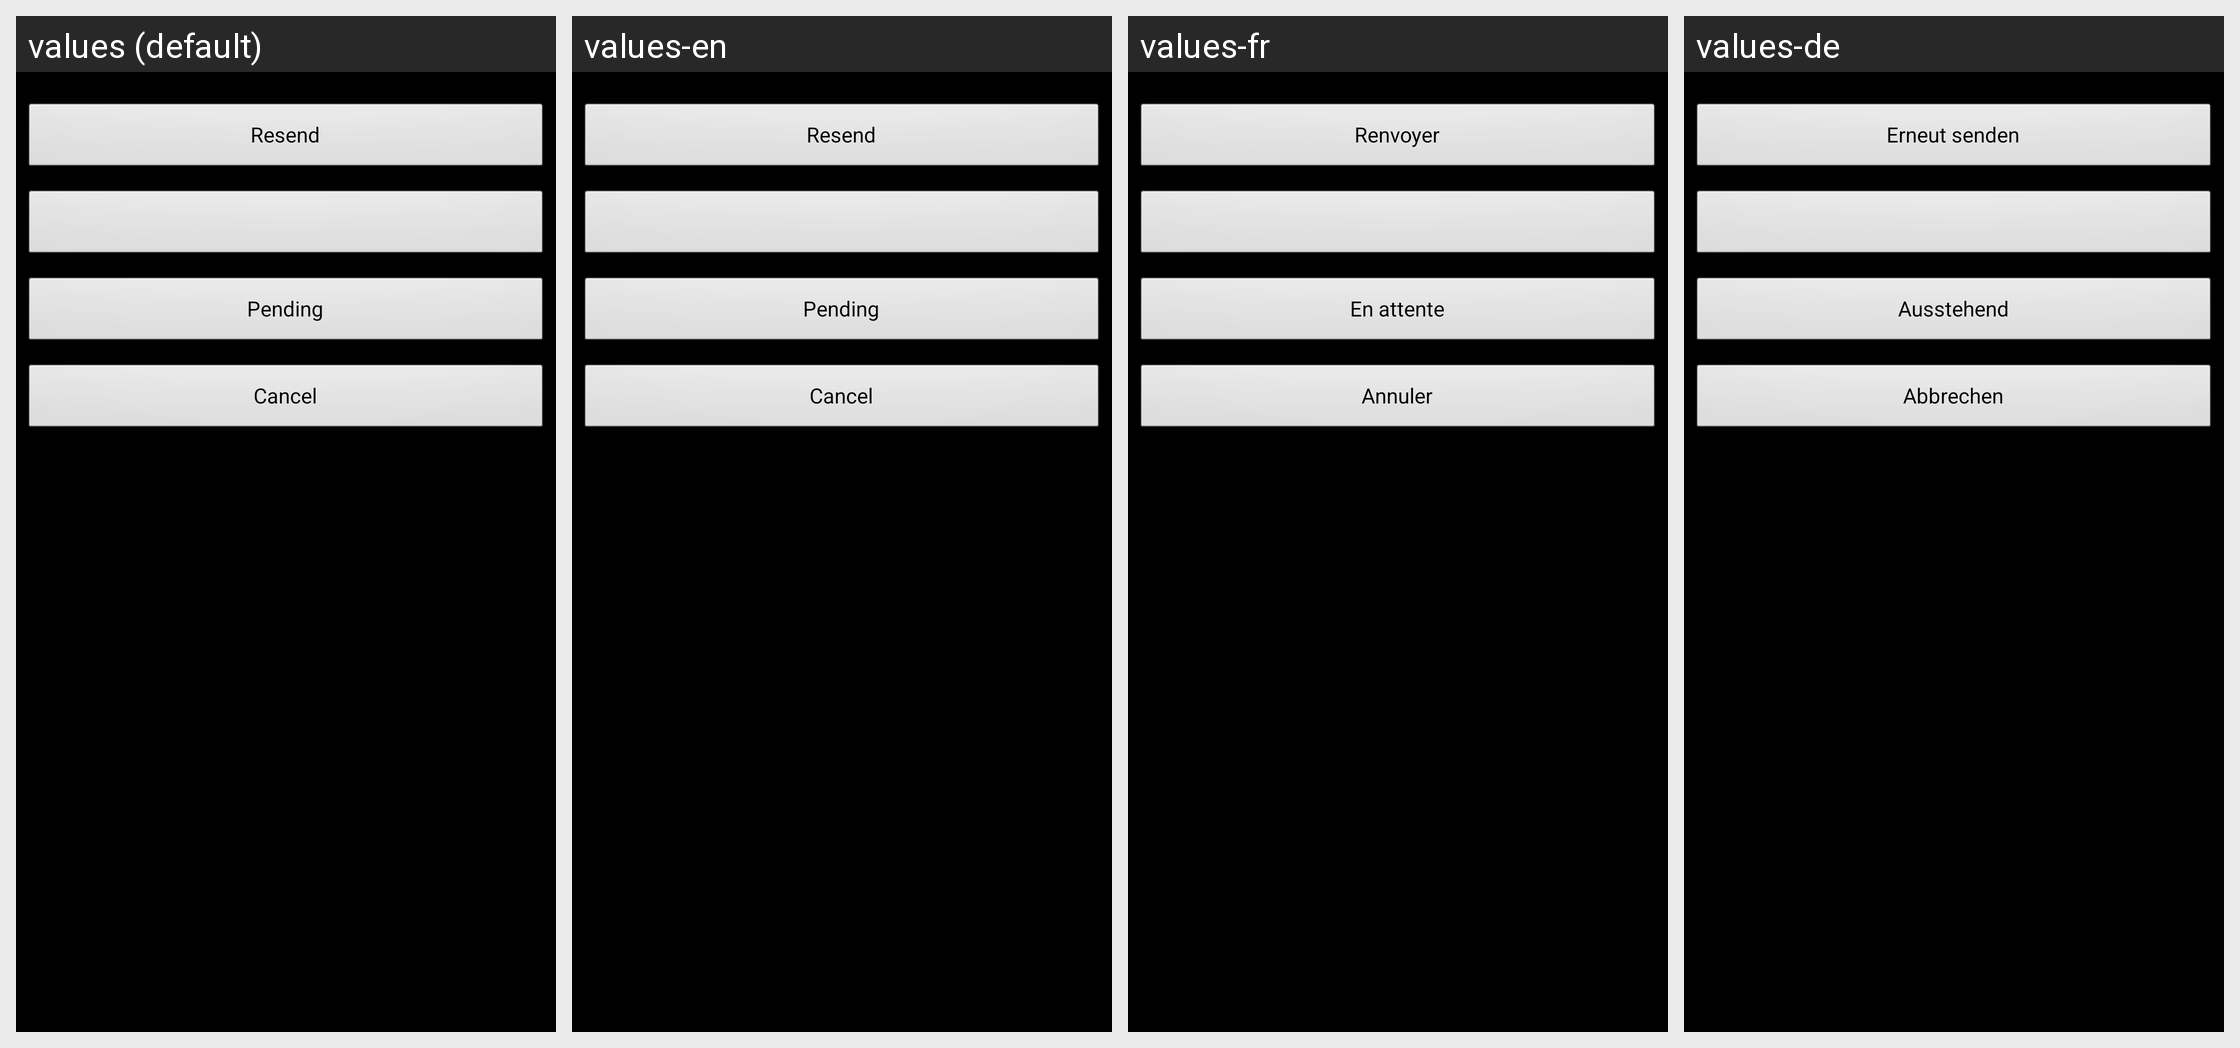

Translations of the strings shown on this Android screen, per locale in the grid:
Android screen res/layout/dialog_send.xml rendered under 4 locales, left to right: values (default), values-en, values-fr, values-de. Device: Nexus 5 (rendered at 1080×1920; each locale shown at half size, 540×960, under a caption strip naming it); theme AppTheme.
Other locales in the repository, not shown: values-cs, values-es, values-sv.
Strings drawn on this screen, with the default value and each locale's value (text and hints the layout hard-codes, and strings that could not be matched under every locale, appear in the picture but are not listed):

resend
  values: Resend
  values-en: Resend
  values-fr: Renvoyer
  values-de: Erneut senden

Button_Pending
  values: Pending
  values-en: Pending
  values-fr: En attente
  values-de: Ausstehend

Button_Cancel
  values: Cancel
  values-en: Cancel
  values-fr: Annuler
  values-de: Abbrechen
